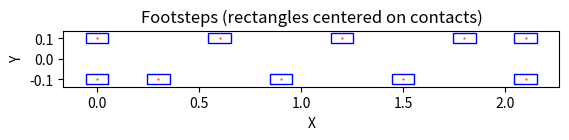

Source code (Python):
"""Footstep generation for bipedal locomotion."""

from typing import Tuple, List
import matplotlib.pyplot as plt


class Contact:
    """Represents a contact point for a footstep."""
    
    def __init__(self, x: float, y: float, shape: Tuple[float, float], friction: float):
        self.x = x
        self.y = y
        self.shape = shape
        self.friction = friction
        self.z_max = [x + shape[0] / 2, y + shape[1] / 2]
        self.z_min = [x - shape[0] / 2, y - shape[1] / 2]


def generate_footsteps(distance: float, step_length: float, foot_spread: float) -> List[Contact]:
    """
    Generate a sequence of footsteps for bipedal locomotion.
    
    Args:
        distance: Total distance to travel
        step_length: Length of each step
        foot_spread: Lateral spacing between feet
        
    Returns:
        List of Contact objects representing the footsteps
    """
    contacts = []

    def append_contact(x, y):
        contact = Contact(x, y, (0.11, 0.05), 0.7)
        contacts.append(contact)
        
    append_contact(0., -foot_spread)
    append_contact(0., +foot_spread)
    x = 0.
    y = foot_spread
    while x < distance:
       if distance - x <= step_length:
           x += min(distance - x, 0.5 * step_length)
       else:
           x += step_length
       y = -y
       append_contact(x, y)
    append_contact(x, -y)
    return contacts


if __name__ == "__main__":
    traj = generate_footsteps(
        distance=2.1,
        step_length=0.3,
        foot_spread=0.1,
    )
    fig, ax = plt.subplots()
    for contact in traj:
        x, y = contact.x, contact.y
        w, h = contact.shape
        rect = plt.Rectangle((x - w/2, y - h/2), w, h, edgecolor='b', facecolor='none')
        ax.add_patch(rect)
    X = [contact.x for contact in traj]
    Y = [contact.y for contact in traj]
    ax.scatter(X, Y, color='r', s=0.2)
    ax.set_xlabel("X")
    ax.set_ylabel("Y")
    ax.set_title("Footsteps (rectangles centered on contacts)")
    ax.set_aspect('equal')
    plt.show()

